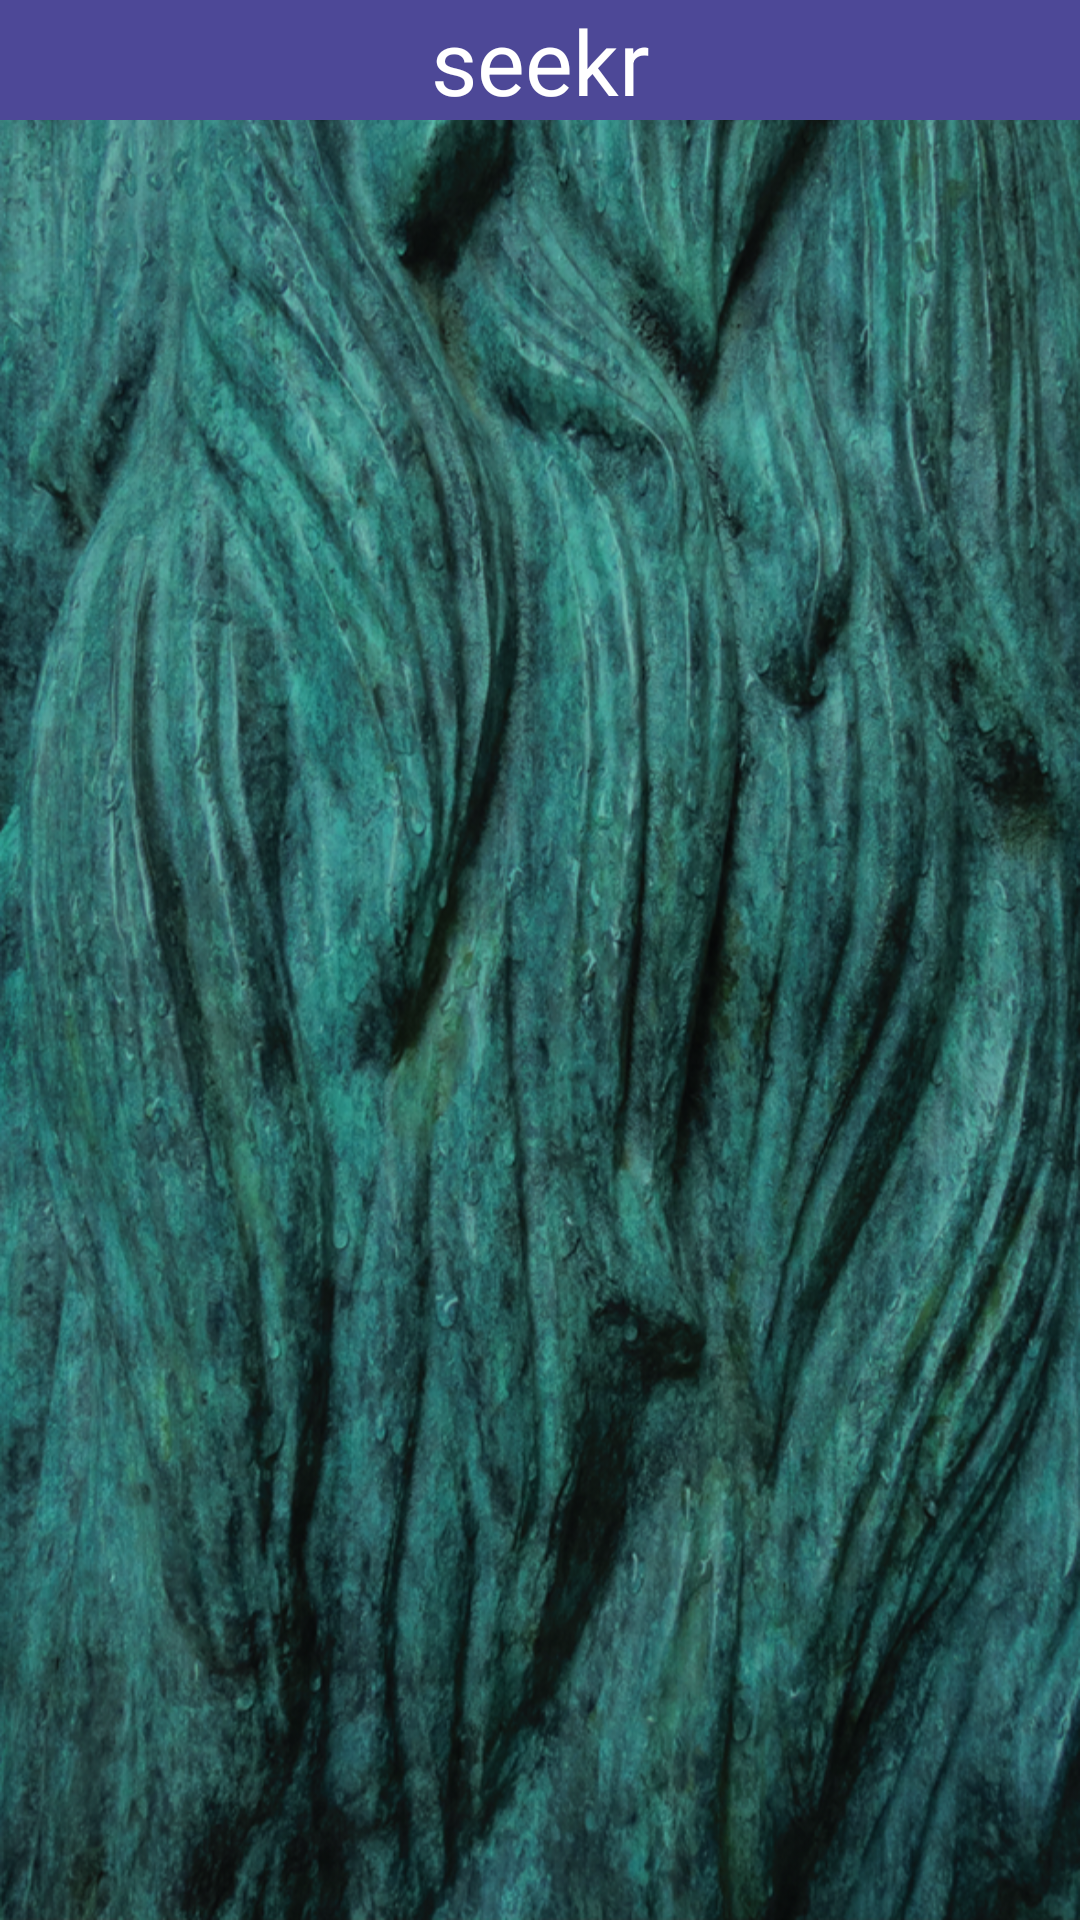

The Android layout XML behind this screen, and the referenced resources:
<!-- AndroidManifest.xml: application theme AppTheme -->
<!-- res/layout/activity_home.xml -->
<?xml version="1.0" encoding="utf-8"?>
<RelativeLayout xmlns:android="http://schemas.android.com/apk/res/android"
    android:layout_width="match_parent"
    android:layout_height="match_parent">

    <ImageView
        android:layout_width="fill_parent"
        android:layout_height="fill_parent"
        android:id="@+id/imageView"
        android:layout_alignParentTop="false"
        android:layout_centerHorizontal="true"
        android:src="@drawable/background"
        android:scaleType="fitXY" />

    <RelativeLayout
        android:layout_width="match_parent"
        android:layout_height="40dp"
        android:id="@+id/title_layout">

        <TextView
            android:layout_width="fill_parent"
            android:layout_height="fill_parent"
            android:text="seekr"
            android:id="@+id/tv_title"
            android:background="#4d4897"
            android:textColor="@android:color/white"
            android:textSize="30dp"
            android:gravity="center_vertical|center_horizontal" />
    </RelativeLayout>

    <android.support.v4.view.ViewPager
        xmlns:android="http://schemas.android.com/apk/res/android"
        android:id="@+id/pager"
        android:layout_width="match_parent"
        android:layout_height="match_parent" />

    <RelativeLayout
        android:layout_width="match_parent"
        android:layout_height="50dp"
        android:layout_gravity="center_horizontal"
        android:layout_alignParentBottom="true"
        android:id="@+id/dot_layout"></RelativeLayout>


</RelativeLayout>
<!-- resources referenced by this layout -->
<resources>
  <!-- drawable background: png bitmap (drawable, 1029284 bytes) -->
  <style name="AppTheme" parent="Theme.AppCompat.Light.NoActionBar">
          
          <item name="colorPrimary">@color/colorPrimary</item>
          <item name="colorPrimaryDark">@color/colorPrimaryDark</item>
          
      </style>
  <color name="colorPrimary">#4d4897</color>
  <color name="colorPrimaryDark">#4d4897</color>
</resources>
